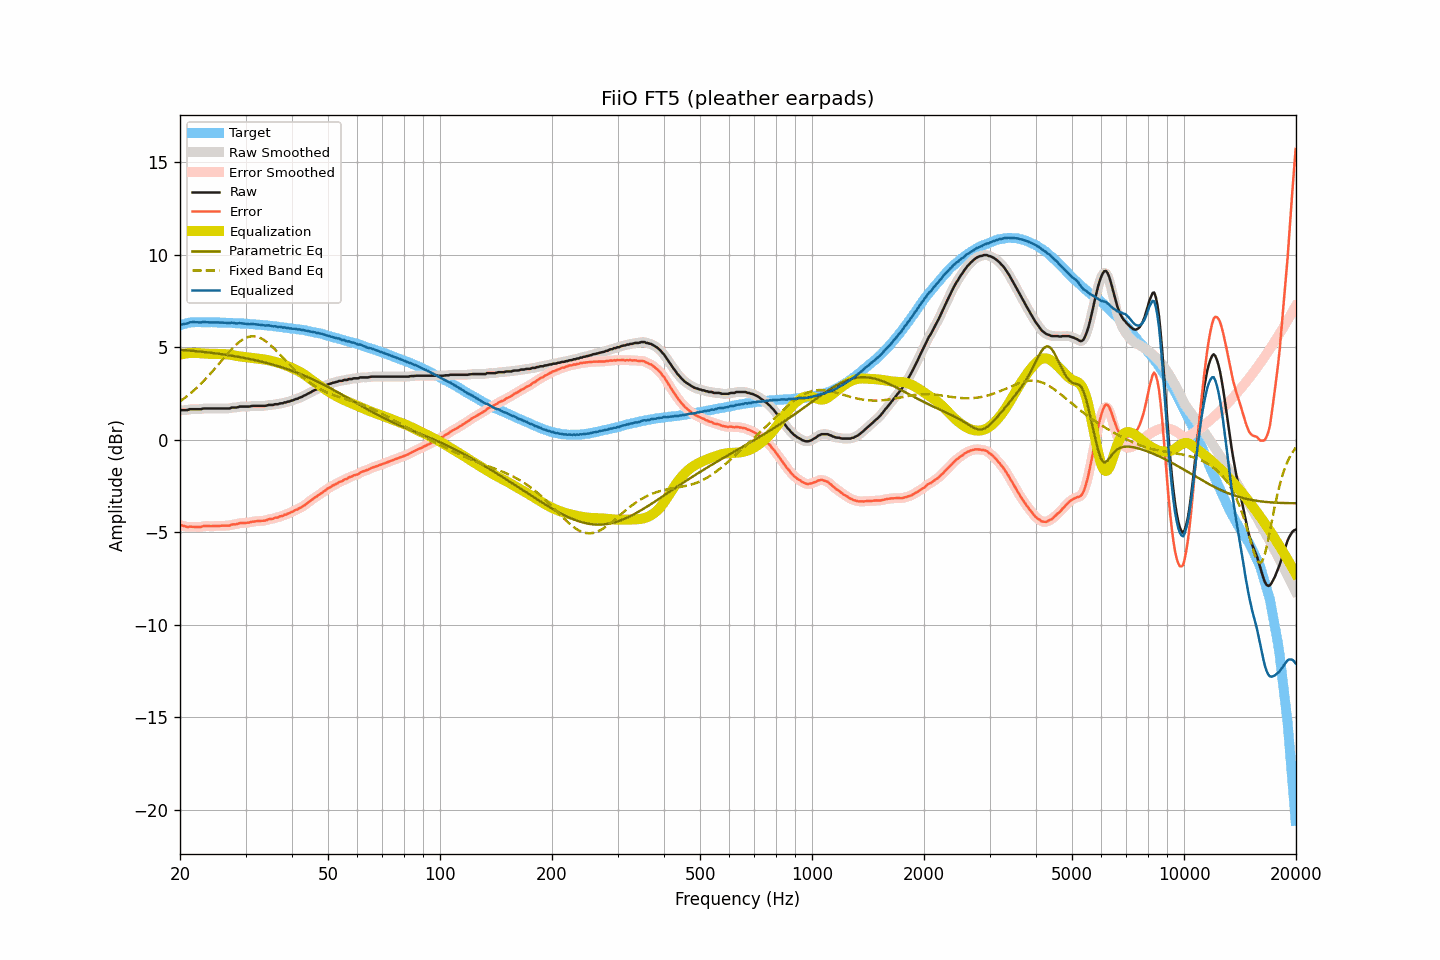

Values plotted in this chart, from the file beside it:
frequency, raw, smoothed, error, error_smoothed, equalization, parametric_eq, fixed_band_eq, equalized_raw, equalized_smoothed, target
20.00, 1.58, 1.59, -4.61, -4.60, 4.61, 4.87, 2.08, 6.19, 6.20, 6.19
20.20, 1.61, 1.60, -4.61, -4.63, 4.63, 4.87, 2.15, 6.24, 6.22, 6.22
20.40, 1.61, 1.60, -4.64, -4.65, 4.65, 4.86, 2.21, 6.26, 6.25, 6.25
20.61, 1.61, 1.61, -4.66, -4.67, 4.66, 4.85, 2.27, 6.27, 6.27, 6.27
20.81, 1.61, 1.62, -4.69, -4.69, 4.68, 4.84, 2.34, 6.29, 6.29, 6.30
21.02, 1.62, 1.63, -4.71, -4.69, 4.69, 4.84, 2.41, 6.31, 6.32, 6.33
21.23, 1.66, 1.65, -4.68, -4.70, 4.70, 4.83, 2.48, 6.36, 6.34, 6.34
21.44, 1.66, 1.66, -4.69, -4.69, 4.70, 4.82, 2.55, 6.36, 6.36, 6.35
21.66, 1.66, 1.66, -4.70, -4.69, 4.71, 4.81, 2.63, 6.37, 6.37, 6.36
21.87, 1.66, 1.66, -4.70, -4.70, 4.71, 4.81, 2.70, 6.37, 6.37, 6.36
22.09, 1.66, 1.66, -4.71, -4.71, 4.70, 4.80, 2.78, 6.36, 6.36, 6.37
22.31, 1.66, 1.66, -4.71, -4.71, 4.70, 4.79, 2.87, 6.36, 6.36, 6.37
22.54, 1.66, 1.66, -4.71, -4.71, 4.69, 4.78, 2.95, 6.35, 6.35, 6.37
22.76, 1.66, 1.67, -4.71, -4.69, 4.69, 4.77, 3.03, 6.35, 6.36, 6.37
22.99, 1.69, 1.68, -4.67, -4.68, 4.68, 4.76, 3.12, 6.37, 6.36, 6.36
23.22, 1.70, 1.70, -4.65, -4.66, 4.67, 4.75, 3.21, 6.37, 6.37, 6.36
23.45, 1.70, 1.70, -4.65, -4.65, 4.66, 4.74, 3.30, 6.37, 6.37, 6.35
23.69, 1.70, 1.70, -4.65, -4.65, 4.66, 4.73, 3.40, 6.36, 6.36, 6.35
23.92, 1.70, 1.70, -4.65, -4.66, 4.65, 4.72, 3.49, 6.35, 6.35, 6.35
24.16, 1.70, 1.70, -4.66, -4.66, 4.65, 4.71, 3.59, 6.35, 6.35, 6.36
24.40, 1.70, 1.70, -4.66, -4.66, 4.65, 4.70, 3.69, 6.35, 6.35, 6.36
24.65, 1.70, 1.70, -4.65, -4.65, 4.65, 4.69, 3.79, 6.35, 6.35, 6.35
24.89, 1.70, 1.70, -4.65, -4.65, 4.65, 4.68, 3.89, 6.35, 6.35, 6.35
25.14, 1.70, 1.70, -4.65, -4.65, 4.65, 4.67, 3.99, 6.35, 6.35, 6.35
25.39, 1.70, 1.70, -4.65, -4.65, 4.65, 4.66, 4.09, 6.35, 6.35, 6.35
25.65, 1.70, 1.70, -4.65, -4.64, 4.64, 4.64, 4.20, 6.35, 6.35, 6.35
25.91, 1.70, 1.70, -4.63, -4.64, 4.64, 4.63, 4.30, 6.34, 6.34, 6.34
26.16, 1.70, 1.70, -4.63, -4.63, 4.64, 4.62, 4.40, 6.34, 6.34, 6.33
26.43, 1.70, 1.70, -4.63, -4.63, 4.63, 4.61, 4.50, 6.33, 6.33, 6.33
26.69, 1.70, 1.70, -4.63, -4.64, 4.63, 4.59, 4.60, 6.33, 6.32, 6.33
26.96, 1.70, 1.70, -4.63, -4.63, 4.62, 4.58, 4.70, 6.32, 6.32, 6.33
27.23, 1.70, 1.72, -4.63, -4.61, 4.61, 4.57, 4.80, 6.31, 6.32, 6.33
27.50, 1.75, 1.73, -4.58, -4.59, 4.59, 4.55, 4.90, 6.34, 6.33, 6.33
27.77, 1.75, 1.75, -4.57, -4.57, 4.58, 4.54, 4.98, 6.33, 6.32, 6.32
28.05, 1.75, 1.75, -4.56, -4.56, 4.56, 4.53, 5.07, 6.31, 6.31, 6.31
28.33, 1.75, 1.76, -4.55, -4.55, 4.54, 4.51, 5.15, 6.29, 6.30, 6.30
28.62, 1.77, 1.77, -4.53, -4.53, 4.53, 4.50, 5.23, 6.30, 6.30, 6.30
28.90, 1.80, 1.79, -4.50, -4.51, 4.52, 4.48, 5.30, 6.32, 6.30, 6.30
29.19, 1.80, 1.80, -4.49, -4.49, 4.50, 4.47, 5.37, 6.31, 6.31, 6.29
29.48, 1.80, 1.80, -4.50, -4.49, 4.49, 4.45, 5.42, 6.30, 6.30, 6.30
29.78, 1.80, 1.80, -4.48, -4.49, 4.48, 4.43, 5.48, 6.29, 6.29, 6.29
30.08, 1.80, 1.80, -4.48, -4.48, 4.47, 4.42, 5.52, 6.27, 6.27, 6.28
30.38, 1.80, 1.80, -4.47, -4.47, 4.46, 4.40, 5.55, 6.26, 6.26, 6.27
30.68, 1.80, 1.81, -4.47, -4.46, 4.45, 4.38, 5.58, 6.25, 6.26, 6.27
30.99, 1.82, 1.82, -4.44, -4.44, 4.44, 4.36, 5.59, 6.26, 6.26, 6.26
31.30, 1.84, 1.83, -4.41, -4.42, 4.43, 4.34, 5.60, 6.27, 6.26, 6.26
31.61, 1.84, 1.84, -4.41, -4.41, 4.42, 4.33, 5.60, 6.26, 6.26, 6.25
31.93, 1.84, 1.84, -4.40, -4.40, 4.41, 4.31, 5.59, 6.25, 6.25, 6.24
32.24, 1.84, 1.84, -4.39, -4.39, 4.40, 4.29, 5.57, 6.24, 6.24, 6.23
32.57, 1.84, 1.84, -4.38, -4.38, 4.39, 4.27, 5.54, 6.23, 6.23, 6.23
32.89, 1.84, 1.84, -4.38, -4.38, 4.38, 4.25, 5.51, 6.22, 6.22, 6.22
33.22, 1.84, 1.84, -4.37, -4.37, 4.37, 4.22, 5.46, 6.21, 6.21, 6.21
33.55, 1.84, 1.84, -4.37, -4.37, 4.36, 4.20, 5.41, 6.20, 6.19, 6.21
33.89, 1.84, 1.85, -4.35, -4.35, 4.34, 4.18, 5.35, 6.18, 6.19, 6.19
34.23, 1.86, 1.86, -4.33, -4.32, 4.33, 4.16, 5.29, 6.19, 6.19, 6.19
34.57, 1.89, 1.88, -4.29, -4.30, 4.31, 4.14, 5.22, 6.20, 6.19, 6.18
34.92, 1.89, 1.89, -4.27, -4.28, 4.29, 4.11, 5.15, 6.18, 6.17, 6.17
35.27, 1.89, 1.90, -4.27, -4.26, 4.27, 4.09, 5.07, 6.16, 6.16, 6.16
35.62, 1.89, 1.90, -4.26, -4.24, 4.24, 4.06, 4.98, 6.13, 6.15, 6.15
35.97, 1.93, 1.91, -4.20, -4.23, 4.22, 4.04, 4.90, 6.15, 6.13, 6.13
... 635 more rows
